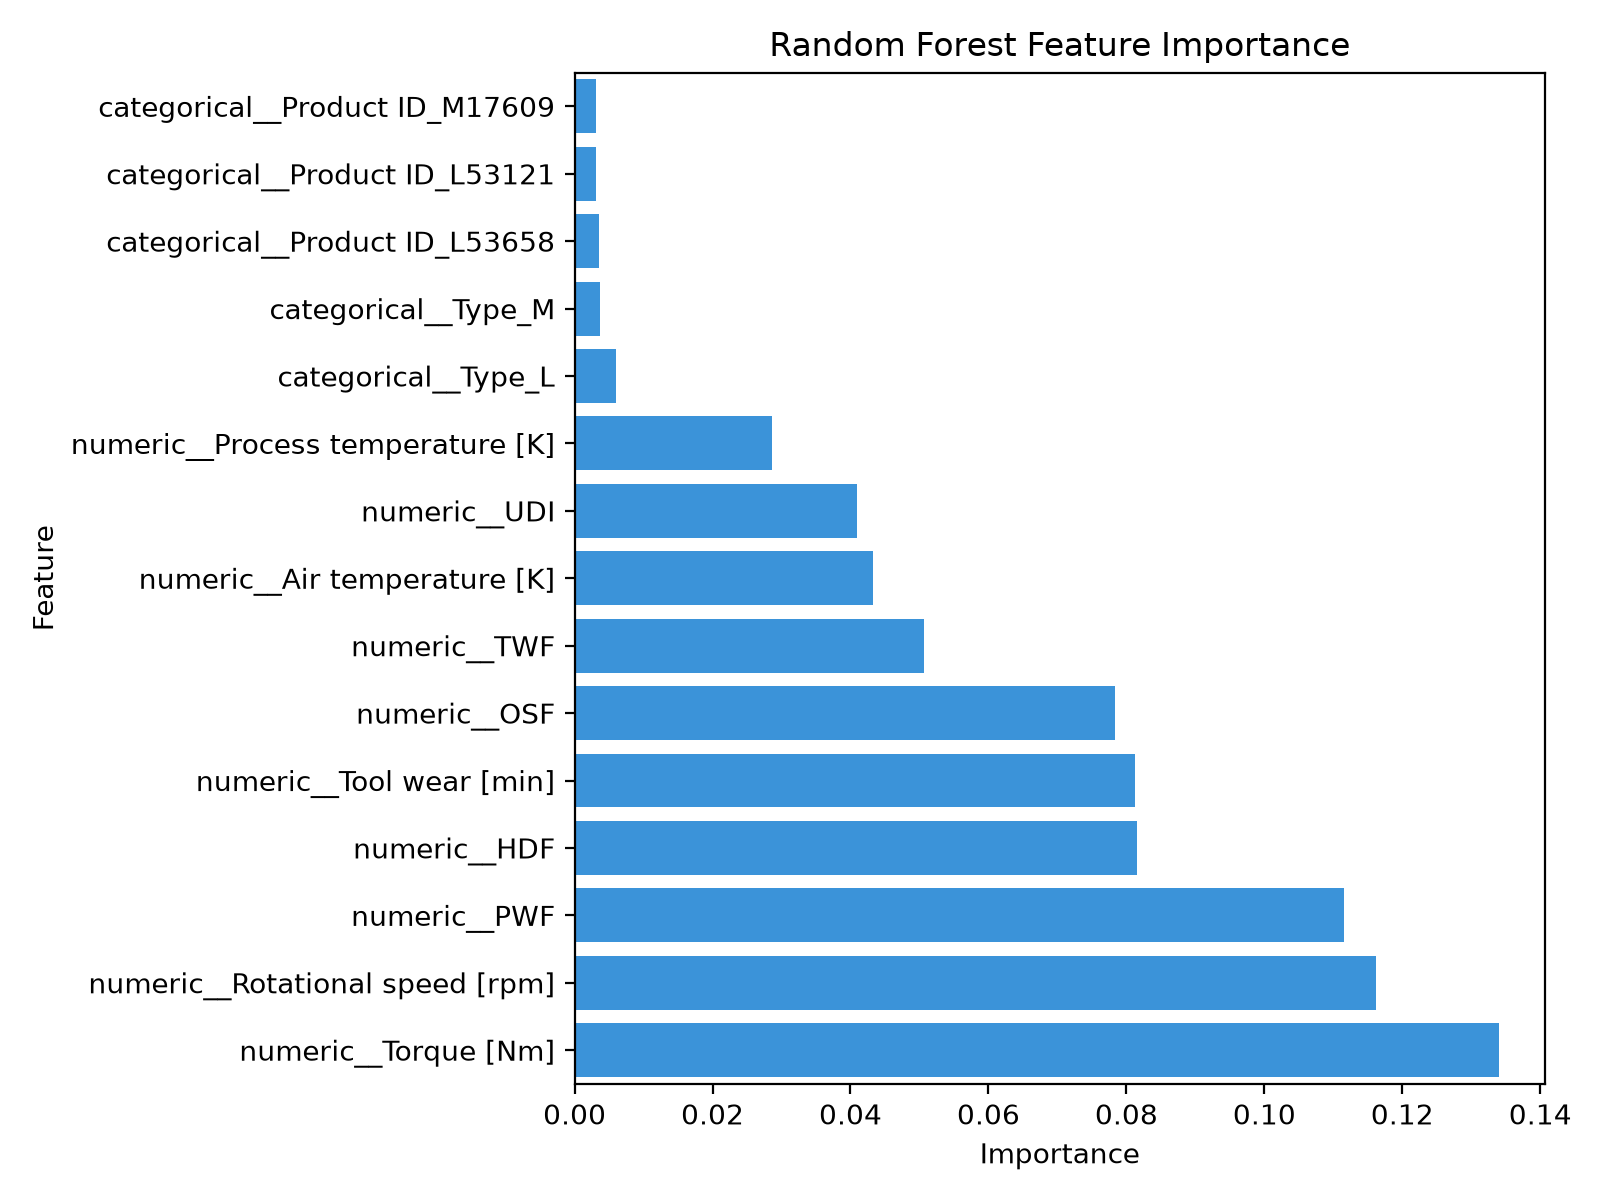

The file beside this chart, header and first rows:
Feature, Importance
numeric__Torque [Nm], 0.134
numeric__Rotational speed [rpm], 0.1161
numeric__PWF, 0.1115
numeric__HDF, 0.0815
numeric__Tool wear [min], 0.08131
numeric__OSF, 0.07832
numeric__TWF, 0.05066
numeric__Air temperature [K], 0.0433
numeric__UDI, 0.04101
numeric__Process temperature [K], 0.02869
categorical__Type_L, 0.006071
categorical__Type_M, 0.003636
categorical__Product ID_L53658, 0.003526
categorical__Product ID_L53121, 0.003062
categorical__Product ID_M17609, 0.003061
categorical__Product ID_H30851, 0.002765
categorical__Product ID_M19544, 0.002452
categorical__Product ID_M18904, 0.00239
categorical__Type_H, 0.002304
categorical__Product ID_M20396, 0.001568
categorical__Product ID_M22971, 0.001401
categorical__Product ID_M17104, 0.001335
categorical__Product ID_L56198, 0.001331
categorical__Product ID_L54690, 0.00133
categorical__Product ID_L56756, 0.001255
categorical__Product ID_L48464, 0.001235
categorical__Product ID_L48943, 0.001221
categorical__Product ID_L48689, 0.001218
categorical__Product ID_L53352, 0.001218
categorical__Product ID_M21659, 0.001208
categorical__Product ID_M20859, 0.001178
categorical__Product ID_L55789, 0.001171
categorical__Product ID_L50709, 0.001144
categorical__Product ID_M22286, 0.001139
categorical__Product ID_L55870, 0.001115
categorical__Product ID_L50759, 0.001113
categorical__Product ID_M16352, 0.0011
categorical__Product ID_L53436, 0.001099
categorical__Product ID_L54716, 0.001098
categorical__Product ID_M18317, 0.001094
categorical__Product ID_M17026, 0.00108
categorical__Product ID_L47257, 0.001068
categorical__Product ID_L47230, 0.001068
categorical__Product ID_L49413, 0.001067
categorical__Product ID_L49479, 0.00106
categorical__Product ID_L47643, 0.001053
categorical__Product ID_L55578, 0.001048
categorical__Product ID_M15054, 0.00104
categorical__Product ID_M20194, 0.001027
categorical__Product ID_L53939, 0.00102
categorical__Product ID_H33279, 0.001016
categorical__Product ID_L54170, 0.001012
categorical__Product ID_H30501, 0.001006
categorical__Product ID_L55537, 0.001002
categorical__Product ID_L51228, 0.0009981
categorical__Product ID_M15067, 0.0009959
categorical__Product ID_M19067, 0.0009933
categorical__Product ID_L51108, 0.0009901
categorical__Product ID_H35754, 0.0009869
categorical__Product ID_H32554, 0.0009782
... 7,954 more rows
